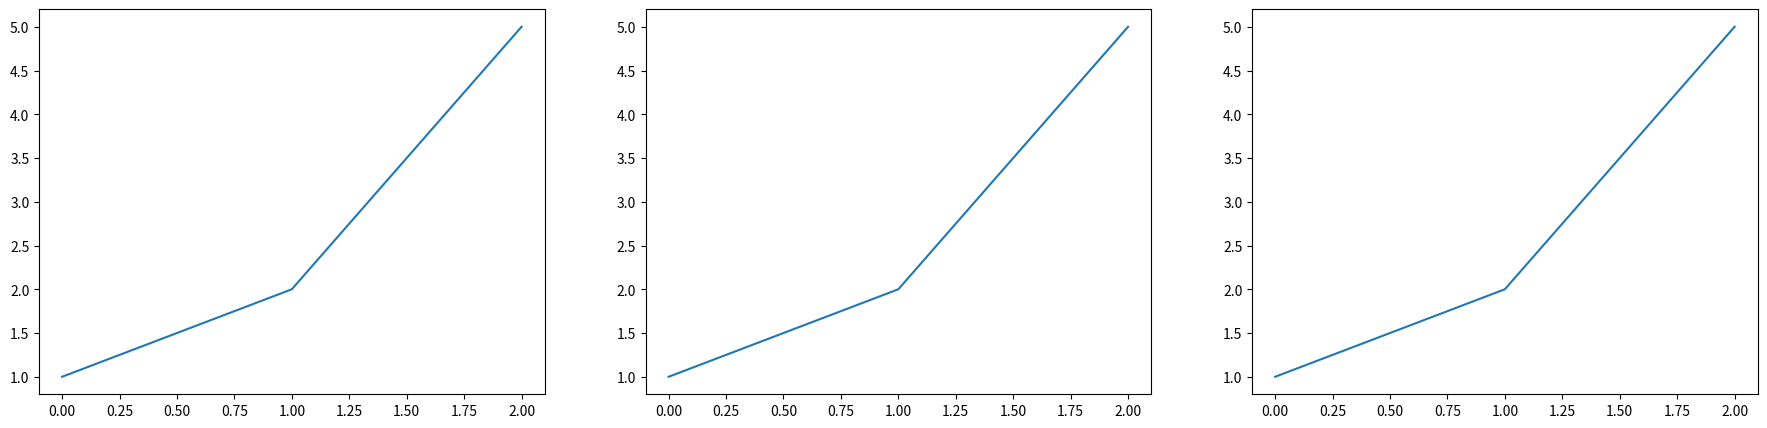

The script that saved this image:
import matplotlib
import numpy as np
import matplotlib.pyplot as plt
%matplotlib inline
plt.figure(figsize=(30, 5))
plt.subplot(1, 4, 1)
plt.plot([1,2,5])
plt.subplot(1, 4, 2)
plt.plot([1,2,5])
plt.subplot(1, 4, 3)
plt.plot([1,2,5])